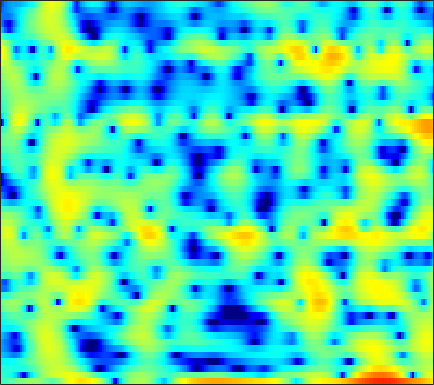

Values plotted in this chart, from the file beside it:
-3.2509, -3.0271, -2.6532, -2.2242, -1.8908, -1.4594, -1.0383, -0.74263, -0.36559, -0.025655, 0.27729, 0.4821, 0.71217, 0.88925, 0.96567, 0.99731, 0.93874, 0.81721, 0.54994, 0.16193, -0.33635, -0.75723, -1.2965, -1.6508
-3.519, -3.603, -3.832, -4.236, -4.675, -5.498, -6.683, -7.896, -10.15, -13.52, -18.06, -18.17, -13.06, -8.948, -6.673, -4.335, -2.545, -1.464, -0.2894, 0.6478, 1.399, 1.866, 2.389, 2.826
-4.385, -4.271, -4.186, -4.176, -4.211, -4.308, -4.442, -4.551, -4.672, -4.699, -4.581, -4.37, -3.901, -3.252, -2.678, -1.853, -1.022, -0.4175, 0.3355, 1.01, 1.597, 1.975, 2.397, 2.725
-6, -5.868, -5.729, -5.605, -5.505, -5.333, -5.092, -4.857, -4.47, -3.984, -3.424, -2.965, -2.316, -1.638, -1.125, -0.4463, 0.2105, 0.6782, 1.257, 1.767, 2.192, 2.449, 2.701, 2.845
-8.158, -8.42, -8.929, -9.593, -10.17, -10.93, -11.35, -11.23, -10.34, -8.83, -7.089, -5.787, -4.161, -2.692, -1.692, -0.497, 0.5453, 1.23, 2.009, 2.64, 3.118, 3.376, 3.585, 3.639
-9.529, -9.988, -10.87, -12.07, -13.26, -15.28, -17.68, -18.87, -17.3, -13.72, -10.37, -8.211, -5.744, -3.651, -2.281, -0.6953, 0.6393, 1.484, 2.408, 3.115, 3.613, 3.86, 4.028, 4.016
-9.72, -10.34, -11.36, -12.56, -13.49, -14.48, -14.74, -14.29, -12.84, -10.84, -8.666, -7.04, -4.961, -3.055, -1.758, -0.2224, 1.07, 1.881, 2.755, 3.402, 3.837, 4.03, 4.11, 3.988
-8.301, -8.904, -10.03, -11.66, -13.25, -15.83, -17.83, -16.92, -13.47, -10.08, -7.272, -5.498, -3.438, -1.666, -0.5132, 0.8003, 1.868, 2.525, 3.219, 3.722, 4.03, 4.123, 4.056, 3.758
-6.317, -6.253, -6.241, -6.285, -6.292, -6.217, -5.928, -5.55, -4.856, -3.985, -3.004, -2.224, -1.179, -0.1855, 0.5046, 1.325, 2.028, 2.478, 2.967, 3.313, 3.492, 3.506, 3.348, 2.991
-5.803, -5.242, -4.598, -4.073, -3.736, -3.325, -2.964, -2.7, -2.356, -1.987, -1.591, -1.264, -0.7861, -0.2799, 0.1047, 0.6368, 1.181, 1.579, 2.046, 2.398, 2.608, 2.672, 2.645, 2.485
-5.029, -4.127, -3.175, -2.422, -1.995, -1.636, -1.476, -1.484, -1.645, -1.952, -2.336, -2.618, -2.882, -2.83, -2.513, -1.752, -0.7834, -0.04877, 0.8184, 1.496, 1.978, 2.228, 2.415, 2.455
-2.263, -1.416, -0.5152, 0.1313, 0.4423, 0.6337, 0.5189, 0.2278, -0.4975, -1.714, -3.673, -5.932, -10.97, -21, -14.18, -6.915, -3.053, -1.182, 0.4891, 1.557, 2.18, 2.382, 2.314, 1.926
-1.099, -0.5246, 0.1966, 0.7328, 1.006, 1.236, 1.31, 1.214, 0.8956, 0.3258, -0.4384, -1.053, -1.771, -2.068, -1.783, -0.8227, 0.3359, 1.102, 1.91, 2.394, 2.465, 2.169, 1.235, -0.4254
-4.477, -4.163, -3.675, -3.105, -2.649, -2.039, -1.506, -1.178, -0.8638, -0.6545, -0.5211, -0.4336, -0.3204, -0.1131, 0.138, 0.5431, 0.9438, 1.237, 1.628, 1.887, 1.891, 1.73, 1.362, 0.7868
-10.8, -11.7, -11.67, -9.988, -8.315, -6.33, -4.855, -4.048, -3.275, -2.784, -2.51, -2.395, -2.246, -1.984, -1.694, -1.184, -0.5422, 0.00457, 0.718, 1.309, 1.778, 2.071, 2.349, 2.476
-11.27, -13.21, -13.58, -10.77, -8.487, -6.219, -4.715, -4.019, -3.598, -3.739, -4.42, -5.265, -6.669, -7.856, -7.803, -6.137, -3.799, -2.167, -0.4072, 0.951, 2.021, 2.642, 3.211, 3.581
-3.118, -3.098, -2.966, -2.578, -2.19, -1.728, -1.413, -1.328, -1.544, -2.196, -3.381, -4.723, -7.273, -10.06, -10.39, -7.55, -4.221, -2.277, -0.3411, 1.105, 2.148, 2.679, 3.147, 3.424
-0.9105, -0.5971, -0.2019, 0.1607, 0.3703, 0.5596, 0.6621, 0.6423, 0.497, 0.2119, -0.1877, -0.5269, -0.9398, -1.154, -1.166, -0.9122, -0.3962, 0.01792, 0.5159, 0.9651, 1.229, 1.286, 1.25, 1.083
-0.4542, 0.06743, 0.6491, 1.09, 1.334, 1.588, 1.734, 1.777, 1.762, 1.682, 1.544, 1.425, 1.274, 1.117, 1.023, 0.9305, 0.8077, 0.6989, 0.5356, 0.2414, -0.2055, -0.6201, -1.333, -2.287
0.1722, 0.6998, 1.277, 1.695, 1.944, 2.178, 2.295, 2.332, 2.317, 2.238, 2.119, 2.012, 1.842, 1.64, 1.488, 1.242, 0.9133, 0.6349, 0.1741, -0.4818, -1.291, -2.04, -3.377, -5.129
0.8702, 1.33, 1.827, 2.178, 2.352, 2.428, 2.38, 2.276, 2.079, 1.842, 1.62, 1.464, 1.278, 1.132, 0.9973, 0.7677, 0.5053, 0.2356, -0.2691, -0.8425, -1.57, -2.258, -3.282, -4.502
1.366, 1.996, 2.577, 2.906, 2.93, 2.715, 2.244, 1.732, 0.9006, 0.08131, -0.541, -0.7806, -0.7599, -0.5108, -0.3332, -0.1796, -0.1843, -0.3726, -0.7662, -1.234, -1.835, -2.235, -2.585, -2.874
2.089, 3.081, 3.9, 4.189, 4.057, 3.467, 2.288, 0.9468, -1.601, -5.441, -10.34, -10.55, -6.516, -3.592, -2.221, -1.15, -0.9094, -1.099, -1.785, -3.159, -4.81, -5.84, -6.183, -4.814
2.538, 3.217, 3.79, 3.893, 3.745, 3.129, 2.06, 0.9455, -0.979, -3.186, -4.995, -5.367, -4.565, -3.449, -2.749, -2.278, -2.315, -2.634, -3.702, -5.457, -8.339, -11.41, -12.23, -7.746
1.83, 2.088, 2.277, 2.272, 2.146, 1.76, 1.2, 0.6717, -0.1314, -0.9751, -1.762, -2.241, -2.818, -3.284, -3.607, -4.126, -4.489, -4.753, -4.986, -4.891, -4.758, -4.335, -3.521, -2.301
0.3699, 0.4919, 0.5422, 0.5273, 0.4088, 0.1909, -0.1138, -0.4109, -0.8623, -1.423, -2.092, -2.697, -3.683, -4.918, -6.115, -7.992, -9.954, -10.85, -9.909, -7.643, -5.281, -3.665, -1.87, -0.2445
-2.486, -2.486, -2.559, -2.717, -2.832, -2.947, -3.045, -3.088, -3.17, -3.293, -3.561, -3.918, -4.626, -5.791, -6.995, -9.319, -12.59, -14.64, -12.47, -8.242, -4.835, -2.836, -0.6915, 1.064
-6.775, -7.171, -7.847, -8.622, -9.063, -9.357, -9.063, -8.512, -7.599, -6.696, -5.966, -5.552, -5.221, -5.089, -5.088, -5.133, -5.024, -4.751, -3.948, -2.822, -1.43, -0.3992, 0.947, 2.131
-10.87, -11.83, -13.59, -16.3, -19.54, -26, -21.54, -16.85, -12.74, -9.991, -8.039, -6.893, -5.705, -4.737, -4.139, -3.394, -2.655, -2.086, -1.248, -0.3857, 0.5423, 1.208, 2.096, 2.858
-13.51, -14.08, -14.79, -15.68, -16.32, -16.53, -15.38, -13.77, -11.43, -9.363, -7.668, -6.613, -5.418, -4.4, -3.711, -2.797, -1.907, -1.204, -0.2856, 0.6485, 1.51, 2.122, 2.838, 3.425
-18.58, -17.21, -15.05, -13.2, -11.96, -10.66, -9.386, -8.526, -7.427, -6.49, -5.725, -5.296, -4.852, -4.476, -4.115, -3.436, -2.475, -1.573, -0.3006, 0.9915, 2.122, 2.867, 3.627, 4.179
-18.29, -15.65, -12.13, -9.484, -7.931, -6.362, -5.171, -4.525, -3.96, -3.731, -3.895, -4.316, -5.374, -7.045, -8.554, -9.528, -7.237, -4.737, -1.691, 0.6776, 2.497, 3.522, 4.516, 5.085
-8.397, -7.628, -6.47, -5.266, -4.436, -3.505, -2.825, -2.468, -2.26, -2.383, -2.903, -3.571, -4.966, -7.036, -9.055, -10.5, -8.054, -5.283, -2.099, 0.3165, 2.166, 3.195, 4.202, 4.755
-6.229, -5.467, -4.556, -3.723, -3.244, -2.676, -2.326, -2.168, -2.131, -2.264, -2.568, -2.872, -3.32, -3.707, -3.821, -3.638, -2.942, -2.189, -0.9497, 0.2897, 1.463, 2.194, 2.989, 3.509
-4.892, -4.195, -3.392, -2.781, -2.43, -2.118, -1.964, -1.982, -2.142, -2.444, -2.826, -3.149, -3.521, -3.743, -3.717, -3.451, -2.846, -2.239, -1.272, -0.2507, 0.7224, 1.4, 2.163, 2.772
-3.144, -2.59, -2, -1.588, -1.357, -1.262, -1.348, -1.564, -2.058, -2.809, -3.806, -4.682, -5.94, -6.979, -7.372, -6.956, -5.757, -4.554, -2.969, -1.453, -0.1634, 0.7069, 1.663, 2.444
-1.772, -1.352, -0.8894, -0.5289, -0.3723, -0.3111, -0.5105, -0.8234, -1.539, -2.65, -4.306, -6.02, -9.331, -15.17, -26.06, -17.89, -10.62, -7.533, -4.706, -2.591, -0.9483, 0.05503, 1.175, 2.058
-1.79, -1.395, -0.7846, -0.1853, 0.1614, 0.5148, 0.6071, 0.4728, 0.001072, -0.8443, -2.067, -3.234, -4.989, -6.655, -7.52, -7.537, -6.611, -5.58, -4.095, -2.717, -1.402, -0.5797, 0.4258, 1.223
-4.448, -3.745, -2.307, -0.7273, 0.3637, 1.48, 2.24, 2.519, 2.536, 2.151, 1.411, 0.6533, -0.5943, -2.015, -3.103, -4.409, -5.166, -5.232, -4.487, -3.358, -2.204, -1.499, -0.8369, -0.3597
-23.02, -14.08, -6.26, -1.857, 0.4247, 2.522, 3.913, 4.551, 4.962, 4.891, 4.353, 3.637, 2.213, 0.1172, -2.023, -6.338, -14.96, -21.14, -9.466, -5.232, -3.263, -2.657, -2.938, -4.16
-7.499, -6.192, -3.765, -1.317, 0.333, 2.08, 3.334, 3.995, 4.491, 4.591, 4.295, 3.805, 2.827, 1.471, 0.203, -1.625, -3.209, -3.8, -3.595, -2.993, -2.732, -2.857, -3.784, -5.746
-4.954, -3.843, -2.397, -1.013, -0.05744, 1.053, 1.934, 2.435, 2.861, 3.026, 2.943, 2.74, 2.295, 1.7, 1.2, 0.5096, -0.0787, -0.4316, -0.7975, -1.055, -1.327, -1.608, -2.028, -2.503
-4.073, -3.151, -2, -0.9687, -0.2949, 0.4986, 1.129, 1.479, 1.8, 1.944, 1.934, 1.843, 1.617, 1.313, 1.068, 0.7316, 0.4137, 0.2084, -0.03655, -0.248, -0.4155, -0.5527, -0.7327, -0.8894
-3.216, -2.432, -1.477, -0.6359, -0.09594, 0.4963, 0.932, 1.151, 1.317, 1.342, 1.242, 1.093, 0.8395, 0.5528, 0.3325, 0.08921, -0.09977, -0.1922, -0.2309, -0.2184, -0.1727, -0.1095, -0.05406, -0.03148
-2.339, -1.577, -0.6759, 0.08184, 0.5471, 0.9893, 1.252, 1.337, 1.285, 1.065, 0.6861, 0.3139, -0.2577, -0.858, -1.274, -1.694, -1.856, -1.8, -1.508, -1.05, -0.5543, -0.1871, 0.2493, 0.5751
-1.714, -0.7662, 0.2719, 1.033, 1.441, 1.776, 1.878, 1.806, 1.502, 0.9499, 0.1387, -0.6413, -1.959, -3.574, -4.886, -6.472, -6.997, -6.377, -4.809, -3.089, -1.584, -0.6771, 0.3136, 1.051
-1.103, 0.02667, 1.092, 1.76, 2.042, 2.204, 2.112, 1.878, 1.373, 0.6151, -0.4369, -1.477, -3.296, -5.851, -8.642, -14.83, -21.81, -13.93, -8.136, -4.748, -2.42, -1.132, 0.1732, 1.138
0.8658, 1.425, 1.866, 2.029, 1.989, 1.747, 1.347, 0.969, 0.3647, -0.3467, -1.193, -1.939, -3.055, -4.296, -5.199, -6.134, -6.337, -5.887, -4.769, -3.428, -2.129, -1.23, -0.224, 0.6083
3.682, 3.429, 2.888, 2.141, 1.468, 0.4613, -0.4859, -1.071, -1.708, -2.183, -2.634, -2.971, -3.458, -3.93, -4.172, -4.298, -4.159, -3.868, -3.352, -2.803, -2.267, -1.844, -1.292, -0.6496
6.245, 5.358, 3.895, 1.97, 0.1877, -2.661, -5.656, -7.065, -6.828, -5.715, -5.046, -4.977, -5.433, -6.203, -6.655, -6.534, -5.637, -4.756, -3.756, -3.307, -3.525, -4.119, -5.084, -5.181
6.538, 5.42, 3.599, 1.301, -0.8931, -4.713, -9.926, -12.78, -10.39, -7.542, -6.314, -6.407, -7.852, -11.64, -18.43, -20.28, -10.06, -6.75, -4.317, -3.343, -3.665, -4.915, -8.221, -11.03
3.316, 2.322, 0.876, -0.6474, -1.764, -3.187, -4.312, -4.854, -5.082, -4.975, -4.891, -4.986, -5.378, -5.931, -6.13, -5.754, -4.587, -3.558, -2.328, -1.465, -0.9927, -0.7812, -0.5832, -0.1273
-1.719, -2.808, -4.15, -5.205, -5.698, -5.888, -5.716, -5.445, -4.932, -4.4, -3.906, -3.55, -3.124, -2.681, -2.333, -1.775, -1.113, -0.5858, 0.09404, 0.7054, 1.235, 1.585, 2.003, 2.394
-7.558, -9.572, -12.86, -15.68, -15.54, -12.78, -10.02, -8.342, -6.574, -5.162, -3.992, -3.232, -2.333, -1.525, -0.9687, -0.2531, 0.4227, 0.9072, 1.504, 2.033, 2.481, 2.751, 3.046, 3.243
-10.6, -12.43, -15.45, -18.2, -17.76, -14.47, -11.35, -9.419, -7.372, -5.703, -4.302, -3.391, -2.298, -1.328, -0.6506, 0.1762, 0.9254, 1.44, 2.06, 2.591, 3.015, 3.256, 3.459, 3.519
-10.98, -11.35, -11.64, -11.56, -11.21, -10.34, -9.167, -8.199, -6.917, -5.687, -4.528, -3.711, -2.672, -1.688, -0.9738, -0.07008, 0.7815, 1.375, 2.095, 2.712, 3.208, 3.49, 3.71, 3.744
-12.76, -11.99, -11.11, -10.34, -9.782, -9.095, -8.373, -7.836, -7.059, -6.246, -5.404, -4.743, -3.841, -2.889, -2.152, -1.123, -0.07058, 0.7039, 1.678, 2.543, 3.256, 3.67, 4.04, 4.178
-14.79, -12.84, -11.2, -10.25, -9.825, -9.504, -9.356, -9.255, -8.998, -8.578, -8.029, -7.548, -6.854, -6.019, -5.245, -3.935, -2.37, -1.13, 0.4649, 1.877, 3.03, 3.705, 4.352, 4.703
